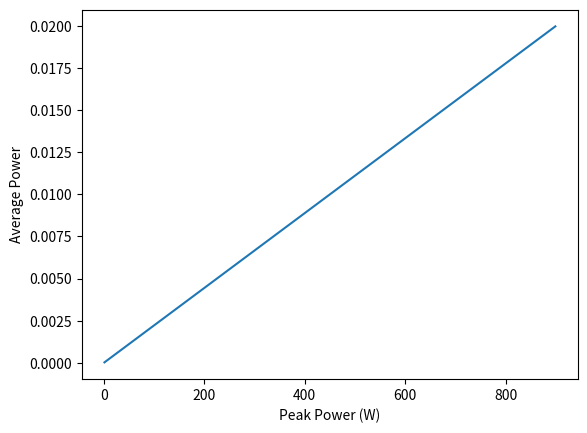

Reproduce this figure in Python.
import matplotlib.pyplot as plt


def compute_peak_power(power_avg, dwell_time, bandwidth, num_pulses):
    return power_avg * dwell_time * (bandwidth / num_pulses)


def compute_avg_power(peak_power, dwell_time, bandwidth, num_pulses):
    return (num_pulses * peak_power) / (bandwidth * dwell_time)

power_avg = 500             # Watts
num_pulses = 10             # Unitless
PRF = 10_000                # Hz
central_dwell_time = num_pulses / PRF

mid_bandwidth = 450 * (10 ** 6)

bandwidth = [1, 900]

# Vary the bandwidth
output_pt, band_vals = [], []
for i in range(bandwidth[0], bandwidth[1]+1):
    current_band = i * (10 ** 6)
    current_pt = compute_peak_power(power_avg, central_dwell_time, current_band, num_pulses)

    band_vals.append(i)
    output_pt.append(current_pt)


plot_1_title = "Pt as a f(B), Pa:{}, NP: {}, Td:{}".format(power_avg, num_pulses, central_dwell_time)


# Vary the number of pulses, this effects both the number of pulses and the dwell time
num_pulse_arr, output_pt_2 = [], []
for i in range(1, 100):
    dwell_time = i / PRF

    current_pt = compute_peak_power(power_avg, dwell_time, mid_bandwidth, i)

    num_pulse_arr.append(i)
    output_pt_2.append(current_pt)

# Vary the peak power from 1 to 900 watts.
peak_powers, avg_powers = [], []
for i in range(1, 900):
    peak_powers.append(i)
    avg_powers.append(compute_avg_power(i, central_dwell_time, 450*(10**6), 10))


plt.subplot(2, 1, 1)
plt.plot(band_vals, output_pt)
plt.xlabel('Bandwidth (MHz)')
plt.ylabel('Peak Power (W)')
plt.title(plot_1_title)

plt.subplot(2, 1, 2)
plt.plot(num_pulse_arr, output_pt_2)
plt.xlabel('Number of Pulses')
plt.ylabel('Peak Power (W)')

plt.show()
plt.close()

plt.plot(peak_powers, avg_powers)
plt.xlabel("Peak Power (W)")
plt.ylabel("Average Power")
plt.show()